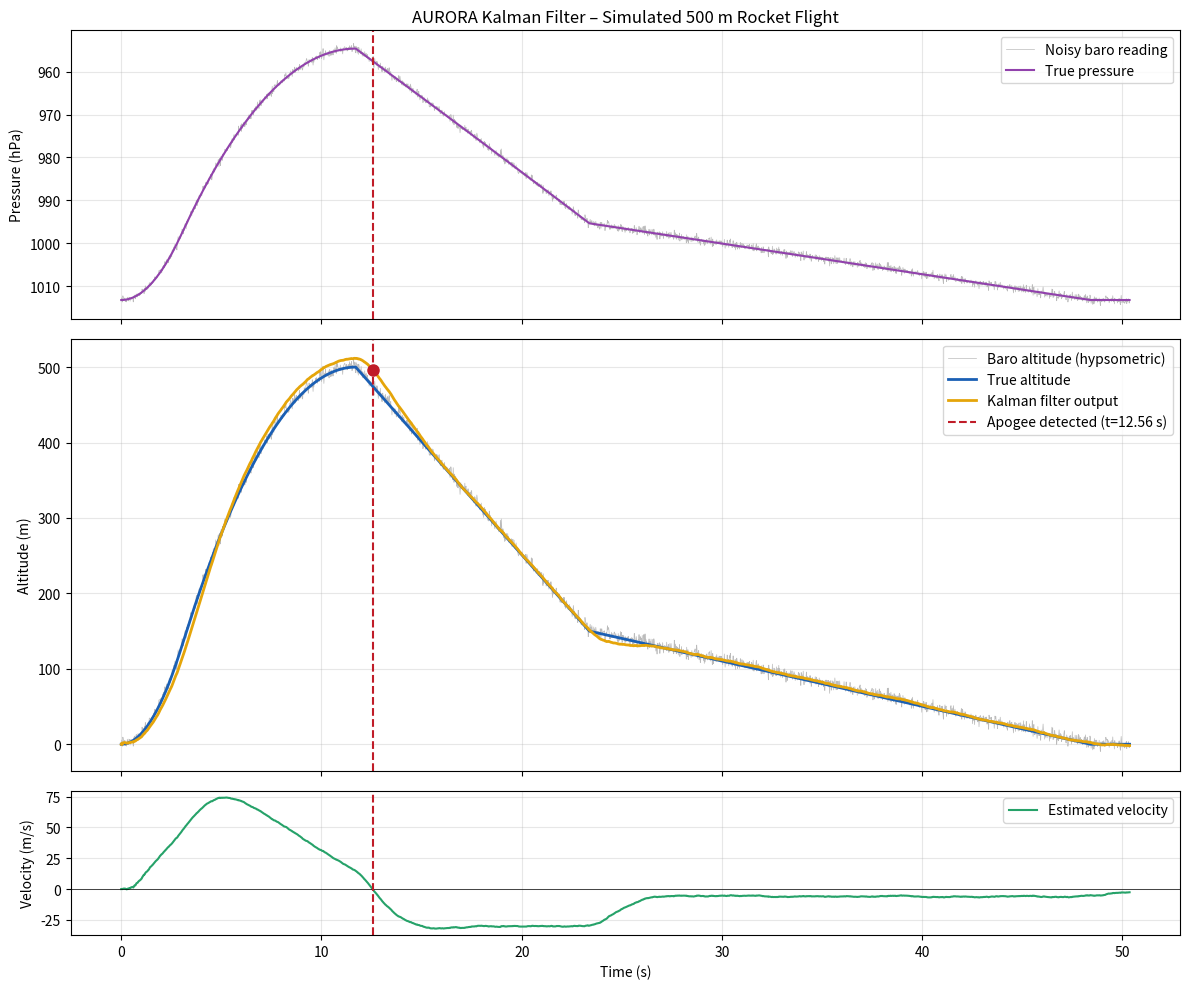

Write the Python code that produced this figure.
#!/usr/bin/env python3
"""
Simulated rocket flight through the AURORA Kalman filter.

Replicates the 2-state (altitude, velocity) constant-velocity Kalman filter
from aurora/lib/apogee/kalman.c.
The simulation generates a realistic pressure signal from the ISA barometric
formula, adds sensor noise in the pressure domain, then converts back to
altitude via the hypsometric formula before feeding the Kalman filter, matching
the real sensor pipeline.
"""

import numpy as np
import matplotlib.pyplot as plt


# ---------------------------------------------------------------------------
# ISA barometric atmosphere (troposphere, h < 11 km)
# ---------------------------------------------------------------------------

P0 = 101325.0   # Sea-level standard pressure (Pa)
T0 = 288.15     # Sea-level standard temperature (K)
L  = 0.0065     # Temperature lapse rate (K/m)
g  = 9.80665    # Gravitational acceleration (m/s^2)
M  = 0.0289644  # Molar mass of dry air (kg/mol)
R  = 8.31447    # Universal gas constant (J/(mol·K))


def altitude_to_pressure(h):
    """ISA barometric formula: altitude (m) -> pressure (Pa)."""
    return P0 * (1 - L * h / T0) ** (g * M / (R * L))


def pressure_to_altitude(p, p_ref=P0):
    """Hypsometric formula: pressure (Pa) -> altitude (m) AGL.

    Uses a ground-level reference pressure p_ref so that the returned
    altitude is 0 m at launch.
    """
    return (T0 / L) * (1 - (p / p_ref) ** (R * L / (g * M)))


# ---------------------------------------------------------------------------
# Kalman filter – mirrors kalman.c exactly
# ---------------------------------------------------------------------------

class KalmanFilter:
    """2-state Kalman filter identical to struct filter / kalman.c."""

    def __init__(self, q_alt=0.1, q_vel=0.5, r_meas=4.0):
        # State vector [altitude, velocity]
        self.state = np.array([0.0, 0.0])

        # Covariance matrix P
        self.P = np.array([[10.0, 0.0],
                           [0.0, 10.0]])

        # Process noise (diagonal)
        self.Q = np.array([[q_alt, 0.0],
                           [0.0,  q_vel]])

        # Measurement noise variance R
        self.R = r_meas

        self.prev_velocity = 0.0

    def predict(self, dt_s: float):
        """filter_predict – constant-velocity state propagation."""
        self.state[0] += self.state[1] * dt_s

        P = self.P
        Q00 = self.Q[0, 0] * dt_s
        Q11 = self.Q[1, 1] * dt_s

        new_P = np.zeros((2, 2))
        new_P[0, 0] = P[0, 0] + dt_s * (P[1, 0] + P[0, 1]) + dt_s**2 * P[1, 1] + Q00
        new_P[0, 1] = P[0, 1] + dt_s * P[1, 1]
        new_P[1, 0] = P[1, 0] + dt_s * P[1, 1]
        new_P[1, 1] = P[1, 1] + Q11
        self.P = new_P

    def update(self, z: float):
        """filter_update – measurement correction."""
        y = z - self.state[0]
        S = self.P[0, 0] + self.R

        K0 = self.P[0, 0] / S
        K1 = self.P[1, 0] / S

        self.state[0] += K0 * y
        self.state[1] += K1 * y

        P = self.P.copy()
        self.P[0, 0] = P[0, 0] - K0 * P[0, 0]
        self.P[0, 1] = P[0, 1] - K0 * P[0, 1]
        self.P[1, 0] = P[1, 0] - K1 * P[0, 0]
        self.P[1, 1] = P[1, 1] - K1 * P[0, 1]

    def detect_apogee(self) -> bool:
        """filter_detect_apogee – velocity zero-crossing."""
        current = self.state[1]
        apogee = self.prev_velocity > 0.0 and current <= 0.0
        self.prev_velocity = current
        return apogee


# ---------------------------------------------------------------------------
# Flight simulation
# ---------------------------------------------------------------------------

def simulate_flight(apogee_m=500.0, dt=0.02, seed=42):
    """
    Generate a realistic rocket altitude profile and barometric pressure.

    Phases:
      1. Boost   – constant thrust acceleration for ~3 s
      2. Coast   – ballistic arc (gravity only) up to apogee
      3. Descent – drogue then main chute

    Returns (time, true_altitude, true_pressure, noisy_pressure) arrays.
    """
    rng = np.random.default_rng(seed)

    # --- Boost phase (constant acceleration) ---
    burn_time = 3.0  # seconds
    # Quadratic solve for thrust accel: 0.5*tb^2/g * a^2 + 0.5*tb^2 * a - apogee = 0
    A_coeff = 0.5 * burn_time**2 / g
    B_coeff = 0.5 * burn_time**2
    C_coeff = -apogee_m
    a_thrust = (-B_coeff + np.sqrt(B_coeff**2 - 4 * A_coeff * C_coeff)) / (2 * A_coeff)

    v_burnout = a_thrust * burn_time
    h_burnout = 0.5 * a_thrust * burn_time**2

    # --- Coast phase (gravity only until v=0) ---
    coast_time = v_burnout / g
    actual_apogee = h_burnout + v_burnout * coast_time - 0.5 * g * coast_time**2

    # --- Descent phase ---
    drogue_v = 30.0   # m/s under drogue
    main_deploy_h = 150.0
    main_v = 6.0      # m/s under main

    descent_time_drogue = (actual_apogee - main_deploy_h) / drogue_v
    descent_time_main = main_deploy_h / main_v
    total_time = burn_time + coast_time + descent_time_drogue + descent_time_main + 2.0

    t = np.arange(0, total_time, dt)
    altitude = np.zeros_like(t)

    for i, ti in enumerate(t):
        if ti <= burn_time:
            altitude[i] = 0.5 * a_thrust * ti**2
        elif ti <= burn_time + coast_time:
            tc = ti - burn_time
            altitude[i] = h_burnout + v_burnout * tc - 0.5 * g * tc**2
        elif ti <= burn_time + coast_time + descent_time_drogue:
            td = ti - burn_time - coast_time
            altitude[i] = actual_apogee - drogue_v * td
        elif ti <= burn_time + coast_time + descent_time_drogue + descent_time_main:
            tm = ti - burn_time - coast_time - descent_time_drogue
            altitude[i] = main_deploy_h - main_v * tm
        else:
            altitude[i] = 0.0

    altitude = np.maximum(altitude, 0.0)

    # --- Pressure domain ---
    true_pressure = altitude_to_pressure(altitude)

    # MS5607 noise: ~50 Pa RMS at 4096 OSR (datasheet typical)
    pressure_noise = rng.normal(0.0, 50.0, size=len(t))
    noisy_pressure = true_pressure + pressure_noise

    return t, altitude, true_pressure, noisy_pressure


# ---------------------------------------------------------------------------
# Main
# ---------------------------------------------------------------------------

def main():
    dt = 0.02  # 50 Hz sample rate
    t, true_alt, true_press, noisy_press = simulate_flight(apogee_m=500.0, dt=dt)

    # Ground-level reference pressure (first sample, before launch)
    p_ref = noisy_press[0]

    # Convert noisy pressure -> altitude via hypsometric formula
    baro_alt = pressure_to_altitude(noisy_press, p_ref)

    kf = KalmanFilter(q_alt=0.1, q_vel=0.5, r_meas=25.0)

    filtered_alt = np.zeros_like(t)
    filtered_vel = np.zeros_like(t)
    apogee_idx = None

    # Skip apogee detection for the first second to let the filter settle
    settle_samples = int(1.0 / dt)

    for i in range(len(t)):
        kf.predict(dt)
        kf.update(baro_alt[i])
        filtered_alt[i] = kf.state[0]
        filtered_vel[i] = kf.state[1]
        if apogee_idx is None and i > settle_samples and kf.detect_apogee():
            apogee_idx = i

    # --- Plot ---
    fig, (ax_press, ax_alt, ax_vel) = plt.subplots(
        3, 1, figsize=(12, 10), sharex=True,
        gridspec_kw={"height_ratios": [2, 3, 1]},
    )

    # Top: raw pressure
    ax_press.plot(t, noisy_press / 100, color="#bbbbbb", linewidth=0.5,
                  label="Noisy baro reading")
    ax_press.plot(t, true_press / 100, color="#9141ac", linewidth=1.5,
                  label="True pressure")
    if apogee_idx is not None:
        ax_press.axvline(t[apogee_idx], color="#c01c28", linestyle="--", linewidth=1.5)
    ax_press.set_ylabel("Pressure (hPa)")
    ax_press.set_title("AURORA Kalman Filter – Simulated 500 m Rocket Flight")
    ax_press.legend(loc="upper right")
    ax_press.grid(True, alpha=0.3)
    ax_press.invert_yaxis()

    # Middle: altitude
    ax_alt.plot(t, baro_alt, color="#bbbbbb", linewidth=0.5,
                label="Baro altitude (hypsometric)")
    ax_alt.plot(t, true_alt, color="#1a5fb4", linewidth=2,
                label="True altitude")
    ax_alt.plot(t, filtered_alt, color="#e5a50a", linewidth=2,
                label="Kalman filter output")
    if apogee_idx is not None:
        ax_alt.axvline(t[apogee_idx], color="#c01c28", linestyle="--", linewidth=1.5,
                       label=f"Apogee detected (t={t[apogee_idx]:.2f} s)")
        ax_alt.plot(t[apogee_idx], filtered_alt[apogee_idx], "o", color="#c01c28", markersize=8)
    ax_alt.set_ylabel("Altitude (m)")
    ax_alt.legend(loc="upper right")
    ax_alt.grid(True, alpha=0.3)

    # Bottom: velocity
    ax_vel.plot(t, filtered_vel, color="#26a269", linewidth=1.5,
                label="Estimated velocity")
    ax_vel.axhline(0, color="black", linewidth=0.5)
    if apogee_idx is not None:
        ax_vel.axvline(t[apogee_idx], color="#c01c28", linestyle="--", linewidth=1.5)
    ax_vel.set_xlabel("Time (s)")
    ax_vel.set_ylabel("Velocity (m/s)")
    ax_vel.legend(loc="upper right")
    ax_vel.grid(True, alpha=0.3)

    plt.tight_layout()
    out_path = "flight_simulation.png"
    plt.savefig(out_path, dpi=150)
    print(f"Plot saved to {out_path}")
    print(f"Ground ref pressure: {p_ref:.0f} Pa ({p_ref/100:.1f} hPa)")
    print(f"True apogee:         {true_alt.max():.1f} m")
    print(f"Filter apogee:       {filtered_alt[apogee_idx]:.1f} m (t = {t[apogee_idx]:.2f} s)")
    plt.show()


if __name__ == "__main__":
    main()
